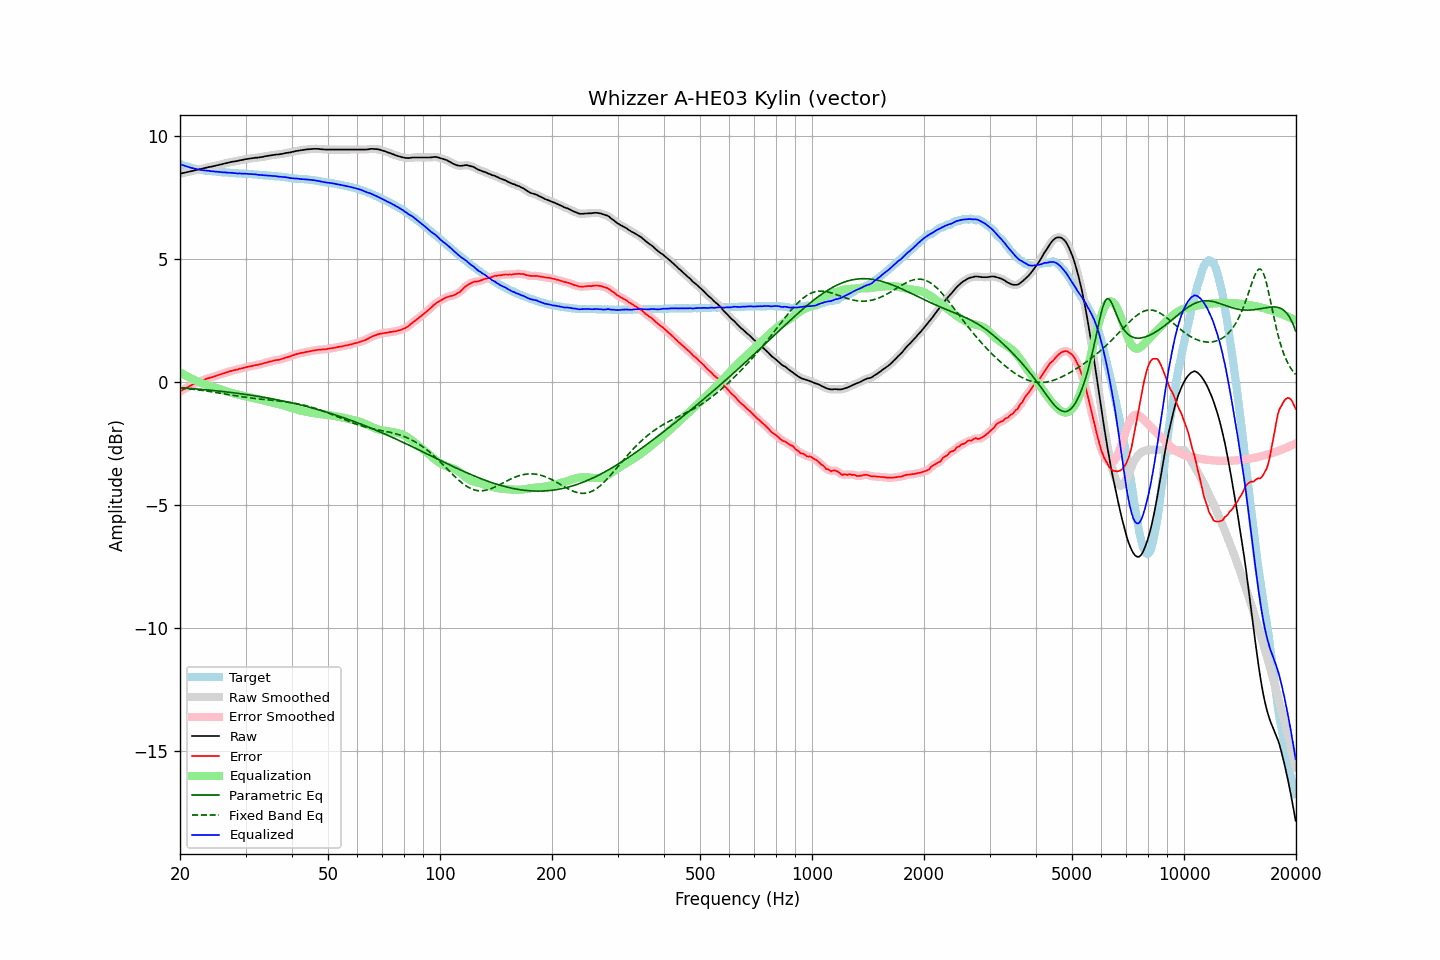

The file beside this chart, header and first rows:
frequency, raw, error, smoothed, error_smoothed, equalization, parametric_eq, fixed_band_eq, equalized_raw, equalized_smoothed, target
20.00, 8.46, -0.39, 8.46, -0.39, 0.39, -0.24, -0.24, 8.86, 8.86, 8.86
20.20, 8.47, -0.35, 8.48, -0.35, 0.35, -0.24, -0.25, 8.83, 8.83, 8.83
20.40, 8.49, -0.31, 8.49, -0.31, 0.31, -0.25, -0.26, 8.81, 8.81, 8.81
20.61, 8.50, -0.28, 8.51, -0.28, 0.28, -0.25, -0.26, 8.78, 8.78, 8.79
20.81, 8.52, -0.24, 8.52, -0.24, 0.24, -0.25, -0.27, 8.76, 8.76, 8.76
21.02, 8.53, -0.21, 8.54, -0.21, 0.20, -0.26, -0.28, 8.74, 8.74, 8.74
21.23, 8.55, -0.17, 8.55, -0.17, 0.17, -0.26, -0.28, 8.73, 8.72, 8.72
21.44, 8.56, -0.14, 8.57, -0.14, 0.14, -0.27, -0.29, 8.70, 8.70, 8.70
21.66, 8.58, -0.10, 8.58, -0.10, 0.11, -0.28, -0.30, 8.69, 8.69, 8.68
21.87, 8.59, -0.08, 8.60, -0.07, 0.07, -0.28, -0.31, 8.67, 8.67, 8.67
22.09, 8.61, -0.04, 8.61, -0.04, 0.04, -0.29, -0.32, 8.66, 8.66, 8.65
22.31, 8.62, -0.02, 8.63, -0.02, 0.02, -0.29, -0.32, 8.64, 8.64, 8.64
22.54, 8.64, 0.01, 8.64, 0.01, -0.01, -0.30, -0.33, 8.63, 8.63, 8.63
22.76, 8.65, 0.03, 8.66, 0.04, -0.04, -0.30, -0.34, 8.62, 8.62, 8.62
22.99, 8.67, 0.06, 8.67, 0.06, -0.06, -0.31, -0.35, 8.61, 8.61, 8.61
23.22, 8.68, 0.08, 8.69, 0.09, -0.09, -0.31, -0.36, 8.60, 8.60, 8.60
23.45, 8.70, 0.12, 8.70, 0.11, -0.11, -0.32, -0.37, 8.59, 8.59, 8.59
23.69, 8.71, 0.14, 8.72, 0.14, -0.13, -0.33, -0.38, 8.58, 8.59, 8.58
23.92, 8.73, 0.16, 8.73, 0.16, -0.15, -0.33, -0.39, 8.58, 8.58, 8.58
24.16, 8.74, 0.18, 8.74, 0.18, -0.18, -0.34, -0.40, 8.57, 8.57, 8.57
24.40, 8.75, 0.19, 8.76, 0.19, -0.20, -0.35, -0.41, 8.56, 8.56, 8.57
24.65, 8.77, 0.22, 8.77, 0.21, -0.22, -0.35, -0.42, 8.56, 8.56, 8.56
24.89, 8.78, 0.23, 8.79, 0.23, -0.24, -0.36, -0.43, 8.55, 8.55, 8.56
25.14, 8.80, 0.26, 8.80, 0.26, -0.26, -0.37, -0.44, 8.55, 8.55, 8.54
25.39, 8.82, 0.28, 8.82, 0.28, -0.28, -0.37, -0.45, 8.54, 8.54, 8.53
25.65, 8.83, 0.30, 8.83, 0.30, -0.30, -0.38, -0.46, 8.53, 8.53, 8.53
25.91, 8.84, 0.32, 8.85, 0.32, -0.32, -0.39, -0.47, 8.52, 8.53, 8.52
26.16, 8.86, 0.34, 8.86, 0.34, -0.34, -0.39, -0.48, 8.52, 8.52, 8.52
26.43, 8.88, 0.36, 8.88, 0.36, -0.37, -0.40, -0.49, 8.52, 8.52, 8.52
26.69, 8.89, 0.39, 8.90, 0.39, -0.39, -0.41, -0.50, 8.51, 8.51, 8.51
26.96, 8.91, 0.41, 8.91, 0.41, -0.41, -0.42, -0.51, 8.51, 8.51, 8.51
27.23, 8.92, 0.43, 8.93, 0.43, -0.42, -0.43, -0.52, 8.50, 8.50, 8.50
27.50, 8.94, 0.45, 8.94, 0.45, -0.44, -0.43, -0.54, 8.50, 8.50, 8.50
27.77, 8.95, 0.46, 8.95, 0.46, -0.46, -0.44, -0.55, 8.49, 8.49, 8.49
28.05, 8.96, 0.48, 8.96, 0.48, -0.48, -0.45, -0.56, 8.49, 8.49, 8.48
28.33, 8.97, 0.49, 8.98, 0.49, -0.50, -0.46, -0.57, 8.48, 8.48, 8.48
28.62, 8.98, 0.50, 8.99, 0.51, -0.51, -0.47, -0.58, 8.47, 8.48, 8.48
28.90, 9.00, 0.53, 9.00, 0.53, -0.53, -0.48, -0.59, 8.48, 8.47, 8.47
29.19, 9.01, 0.55, 9.01, 0.55, -0.54, -0.48, -0.60, 8.47, 8.47, 8.47
29.48, 9.02, 0.56, 9.03, 0.56, -0.56, -0.49, -0.61, 8.46, 8.47, 8.47
29.78, 9.04, 0.58, 9.04, 0.58, -0.58, -0.50, -0.62, 8.47, 8.46, 8.47
30.08, 9.05, 0.59, 9.05, 0.59, -0.59, -0.51, -0.63, 8.46, 8.46, 8.46
30.38, 9.06, 0.61, 9.07, 0.61, -0.61, -0.52, -0.64, 8.46, 8.46, 8.45
30.68, 9.07, 0.62, 9.07, 0.62, -0.62, -0.53, -0.65, 8.45, 8.45, 8.45
30.99, 9.08, 0.64, 9.08, 0.64, -0.64, -0.54, -0.65, 8.45, 8.45, 8.45
31.30, 9.09, 0.65, 9.10, 0.65, -0.65, -0.55, -0.66, 8.44, 8.44, 8.45
31.61, 9.10, 0.67, 9.10, 0.67, -0.66, -0.56, -0.67, 8.44, 8.44, 8.43
31.93, 9.11, 0.68, 9.11, 0.68, -0.68, -0.57, -0.68, 8.44, 8.43, 8.43
32.24, 9.11, 0.68, 9.12, 0.69, -0.69, -0.58, -0.69, 8.42, 8.43, 8.43
32.57, 9.12, 0.71, 9.13, 0.70, -0.71, -0.59, -0.69, 8.42, 8.42, 8.42
32.89, 9.13, 0.72, 9.13, 0.72, -0.72, -0.60, -0.70, 8.41, 8.41, 8.42
33.22, 9.14, 0.73, 9.15, 0.74, -0.74, -0.62, -0.71, 8.41, 8.41, 8.41
33.55, 9.15, 0.75, 9.16, 0.75, -0.75, -0.63, -0.71, 8.40, 8.40, 8.40
33.89, 9.17, 0.78, 9.17, 0.77, -0.77, -0.64, -0.72, 8.40, 8.40, 8.40
34.23, 9.18, 0.79, 9.18, 0.79, -0.79, -0.65, -0.73, 8.39, 8.39, 8.40
34.57, 9.19, 0.81, 9.20, 0.81, -0.81, -0.66, -0.73, 8.39, 8.39, 8.38
34.92, 9.20, 0.82, 9.20, 0.82, -0.82, -0.67, -0.74, 8.38, 8.38, 8.38
35.27, 9.21, 0.84, 9.21, 0.84, -0.84, -0.69, -0.75, 8.37, 8.37, 8.38
35.62, 9.22, 0.86, 9.23, 0.86, -0.85, -0.70, -0.75, 8.37, 8.37, 8.36
35.97, 9.23, 0.87, 9.23, 0.87, -0.87, -0.71, -0.76, 8.37, 8.37, 8.36
... 635 more rows
